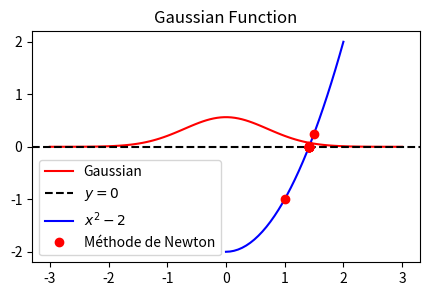

This chart was generated by the following Python code:
### Nathan Vanson UNIGE ###

### License : GNU Public License (GPL)
### Course : Numerical Analysis (TP0)

# ========== LIBRAIRES ========== #

import numpy as np
import matplotlib.pyplot as plt
from scipy.integrate import quad

# ========== WORK ========== #

# Exercice 1 :

# A 

def gauss(x):
    return np.exp(-x**2) / np.sqrt(np.pi)

def test_gauss():
    assert (
        np.abs(gauss(0.123) - 0.5557182026803765) < 1e-10
    ), "Erreur dans la gaussienne"
    assert np.abs(gauss(-10000)) < 1e-16, "Erreur dans la gaussienne"
    x = np.linspace(-10, 10, 23)
    y = gauss(x)
    assert y.shape == x.shape, "La fonction ne fonctionne pas pour les arrays"
    assert np.all(y >= 0), "La gaussienne doit être positive"
    
test_gauss()

# B

x = np.linspace(-3, 3, 100)
y = gauss(x)
#print(y)
plt.figure(figsize=(5, 3))
plt.plot(x, y, color="r", linestyle="-", label="Gaussian")
plt.title("Gaussian Function")
plt.legend()
plt.show()

# C

def gauss_integrale(a, b):
    resultat, erreur = quad(gauss, a, b)
    return resultat

def test_gauss_integrale():
    assert np.abs(gauss_integrale(0, 1) - 0.4213503964748575) < 1e-10
    assert np.abs(gauss_integrale(0, 100) - 0.5) < 1e-10


test_gauss_integrale()

# D 

print(gauss_integrale(-100, 100))
print(gauss_integrale(-np.inf, np.inf))

# The 2 results are identical but the cause for one is due to numerical errors

# Exercice 2 :

# A

def poly(coeff, x):
    resultat = 0
    n = len(coeff)
    for i in range(n):
        resultat += coeff[i] * x**(n-i-1)
    return resultat

def test_poly():
    assert (
        poly([0], 10) == 0
    ), "La fonction ne fonctionne pas pour le polynôme nul"
    assert (
        poly([], 10) == 0
    ), "La fonction ne fonctionne pas pour le polynôme nul"
    assert (
        poly([1.23], 10) == 1.23
    ), "La fonction ne fonctionne pas pour un polynôme constant"
    assert poly([1, 1, 0], 10) == 110, "Erreur dans la fonction poly"
    x = np.linspace(0, 1, 21)
    y = poly([1, 1, 0], x)
    assert y.shape == x.shape, "La fonction ne fonctionne pas pour les arrays"
    assert abs(np.sum(y) - 17.675) < 1e-10, "Erreur dans la fonction poly"


test_poly()

# B

def derivee(coeff):
    n = len(coeff)
    resultat = []
    for i in range(n-1):
        resultat.append(coeff[i] * (n - i - 1)) 
    return resultat

def test_derivee():
    assert (
        derivee([0]) == []
    ), "Derivee d'un polynome constant est nulle (coeff = [])"
    assert (
        derivee([10]) == []
    ), "Derivee d'un polynome constant est nulle (coeff = [])"
    assert derivee([1, 2, 3, 4]) == [3, 4, 3], "Erreur dans la fonction derivee"
    coeff_correct = [500, 0, 0, 0, 0]
    assert (
        derivee([100, 0, 0, 0, 0, 0]) == coeff_correct
    ), "Erreur dans la fonction derivee"

test_derivee()

# C

def methode_newton(coeff, x0, n_pas):
    resultat = [x0]
    for i in range(n_pas):
        x = resultat[-1]
        resultat.append(x - poly(coeff, x) / poly(derivee(coeff), x))
    return np.array(resultat)

def test_methode_newton():
    # poly(x) = x**2 - 2
    coeff = [1, 0, -2]
    x_newton = methode_newton(coeff, 1, 10)
    assert x_newton.shape == (
        11,
    ), "La méthode de Newton ne retourne pas un array de la bonne taille"
    assert (
        x_newton[0] == 1
    ), "La méthode de Newton ne retourne pas le bon point de départ"
    assert (
        np.abs(x_newton[-1] ** 2 - 2) < 1e-8
    ), "La méthode ne converge pas vers le point correct"

    x_newton = methode_newton(coeff, -1, 10)
    assert x_newton[-1] < 0, "La méthode semble ignorer le point de départ"
    assert (
        np.abs(x_newton[-1] ** 2 - 2) < 1e-8
    ), "La méthode ne converge pas vers le bon point"

    coeff = [12.3, 4.20, 1.79, 0.42, 0.01]
    x_newton = methode_newton(coeff, 1, 10)
    x_final = x_newton[-1]
    assert (
        np.abs(poly(coeff, x_final)) < 1e-8
    ), "La méthode ne fonctionne pas pour tous les polynômes"


test_methode_newton()

x = np.linspace(0, 2, 30)
coeff = [1, 0, -2]  # x**2 - 2
plt.axhline(0, c="k", ls="--", label="$y = 0$")
plt.plot(x, poly(coeff, x), c="b", label="$x^2 - 2$")

x_newton = methode_newton(coeff, 1, 10)
plt.plot(x_newton, poly(coeff, x_newton), "o", c="r", label="Méthode de Newton")
plt.legend()